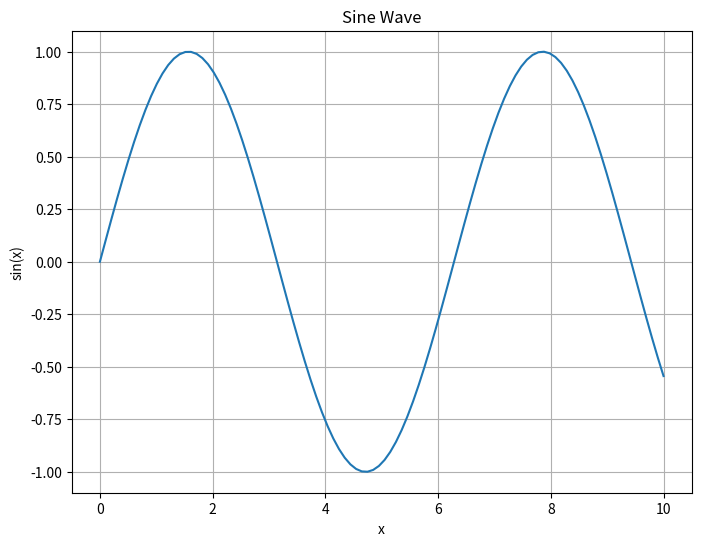

Here is the Python script that generated this plot:
import matplotlib.pyplot as plt
import numpy as np

x = np.linspace(0, 10, 100)
y = np.sin(x)

plt.figure(figsize=(8, 6))  # 設定圖形尺寸
plt.plot(x, y)
plt.title("Sine Wave")
plt.xlabel("x")
plt.ylabel("sin(x)")
plt.grid(True)
plt.show()